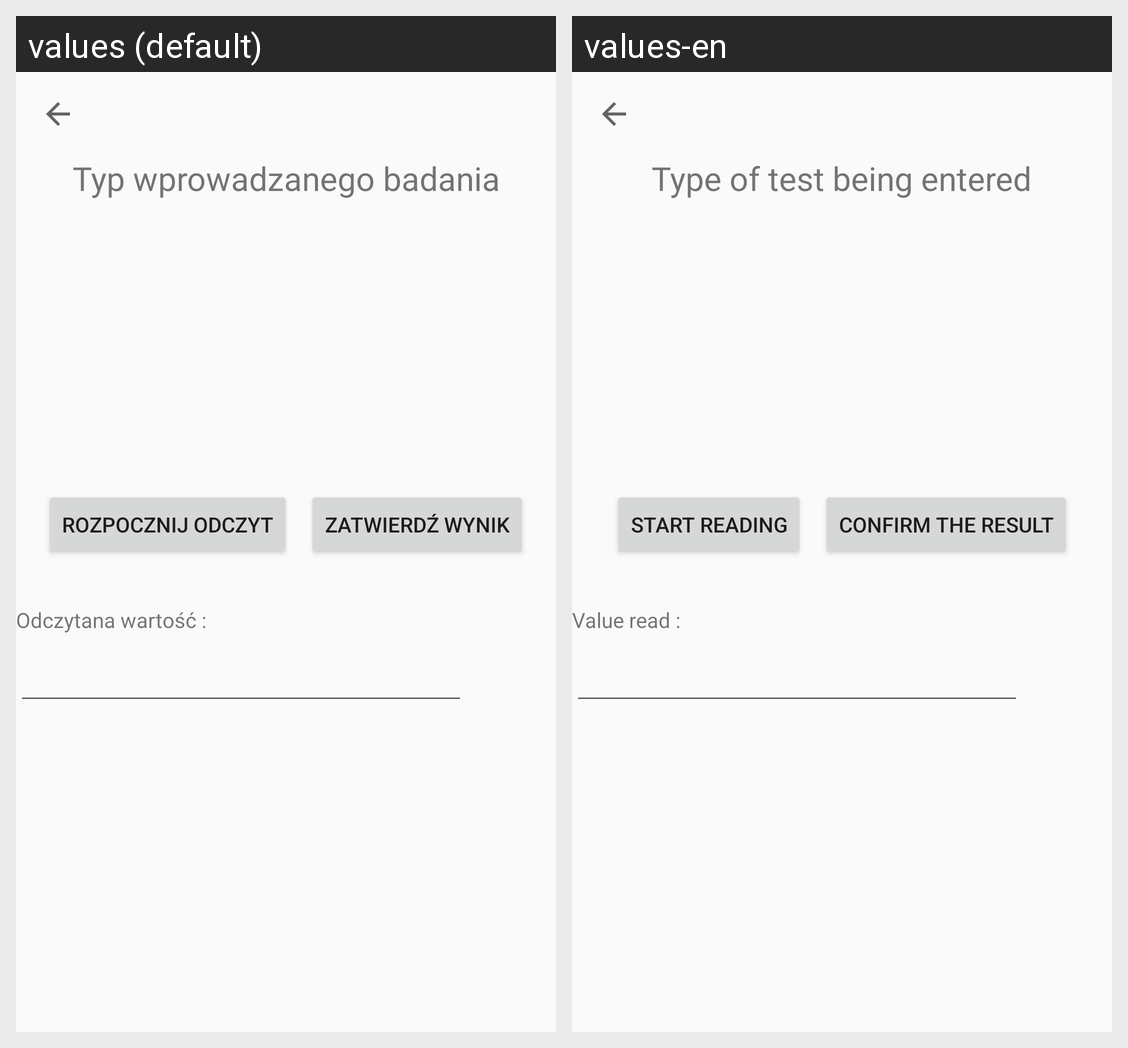

Here is an Android app screen in its default locale and in the app's own translations. Write out the translated-string differences for the strings that appear on this screen.
Android screen res/layout/activity_text_recognition.xml rendered under 2 locales, left to right: values (default), values-en. Device: Nexus 5 (rendered at 1080×1920; each locale shown at half size, 540×960, under a caption strip naming it); theme Theme.AppCompat.DayNight.NoActionBar.
Strings drawn on this screen, with the default value and each locale's value (text and hints the layout hard-codes, and strings that could not be matched under every locale, appear in the picture but are not listed):

ResultTypeHint
  values: Typ wprowadzanego badania
  values-en: Type of test being entered

StartCamera
  values: Rozpocznij odczyt
  values-en: Start reading

ConfirmCamera
  values: Zatwierdź wynik
  values-en: Confirm the result

ValueReadFromCamera
  values: Odczytana wartość :
  values-en: Value read :
